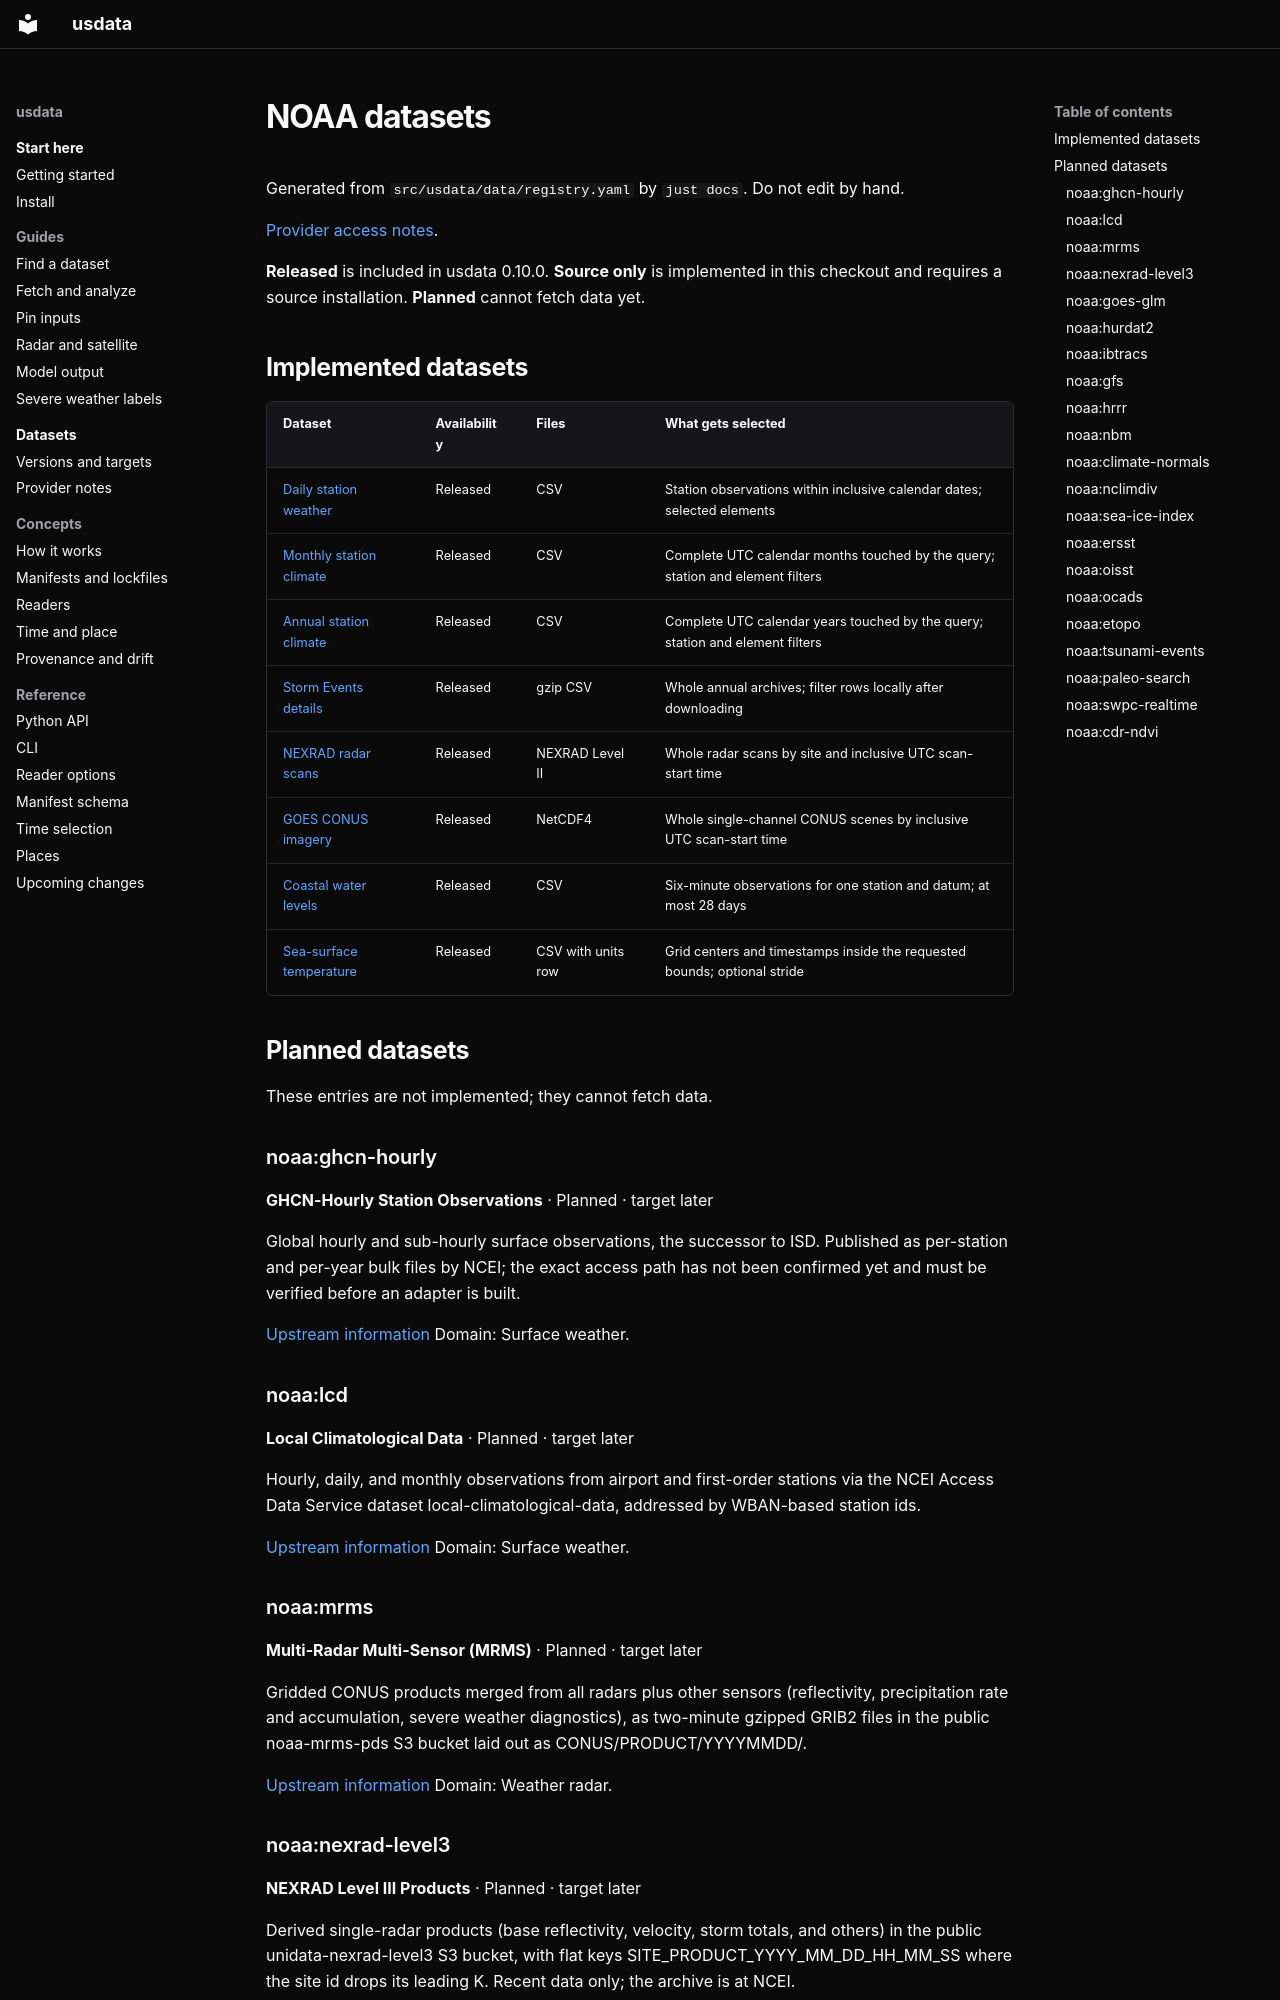

repository: jakeryderv/usdata · page: content/generated/catalog/noaa/index.html · generator: mkdocs

# NOAA datasets

Generated from `src/usdata/data/registry.yaml` by `just docs`. Do not edit by hand.

[Provider access notes](../../providers/noaa.md).

**Released** is included in usdata 0.10.0. **Source only** is implemented in this checkout and requires a source installation. **Planned** cannot fetch data yet.

## Implemented datasets

| Dataset | Availability | Files | What gets selected |
|---|---|---|---|
| <span id="noaaghcn-daily"></span>[Daily station weather](noaa/ghcn-daily.md) | Released | CSV | Station observations within inclusive calendar dates; selected elements |
| <span id="noaagsom"></span>[Monthly station climate](noaa/gsom.md) | Released | CSV | Complete UTC calendar months touched by the query; station and element filters |
| <span id="noaagsoy"></span>[Annual station climate](noaa/gsoy.md) | Released | CSV | Complete UTC calendar years touched by the query; station and element filters |
| <span id="noaastorm-events"></span>[Storm Events details](noaa/storm-events.md) | Released | gzip CSV | Whole annual archives; filter rows locally after downloading |
| <span id="noaanexrad-level2"></span>[NEXRAD radar scans](noaa/nexrad-level2.md) | Released | NEXRAD Level II | Whole radar scans by site and inclusive UTC scan-start time |
| <span id="noaagoes-abi"></span>[GOES CONUS imagery](noaa/goes-abi.md) | Released | NetCDF4 | Whole single-channel CONUS scenes by inclusive UTC scan-start time |
| <span id="noaacoops-water-levels"></span>[Coastal water levels](noaa/coops-water-levels.md) | Released | CSV | Six-minute observations for one station and datum; at most 28 days |
| <span id="noaacoastwatch-sst"></span>[Sea-surface temperature](noaa/coastwatch-sst.md) | Released | CSV with units row | Grid centers and timestamps inside the requested bounds; optional stride |

## Planned datasets

These entries are not implemented; they cannot fetch data.

### noaa:ghcn-hourly

**GHCN-Hourly Station Observations** · Planned · target later

Global hourly and sub-hourly surface observations, the successor to ISD. Published as per-station and per-year bulk files by NCEI; the exact access path has not been confirmed yet and must be verified before an adapter is built.

[Upstream information](https://www.ncei.noaa.gov/products/global-historical-climatology-network-hourly)
Domain: Surface weather.


### noaa:lcd

**Local Climatological Data** · Planned · target later

Hourly, daily, and monthly observations from airport and first-order stations via the NCEI Access Data Service dataset local-climatological-data, addressed by WBAN-based station ids.

[Upstream information](https://www.ncei.noaa.gov/products/land-based-station/local-climatological-data)
Domain: Surface weather.


### noaa:mrms

**Multi-Radar Multi-Sensor (MRMS)** · Planned · target later

Gridded CONUS products merged from all radars plus other sensors (reflectivity, precipitation rate and accumulation, severe weather diagnostics), as two-minute gzipped GRIB2 files in the public noaa-mrms-pds S3 bucket laid out as CONUS/PRODUCT/YYYYMMDD/.

[Upstream information](https://registry.opendata.aws/noaa-mrms-pds/)
Domain: Weather radar.
